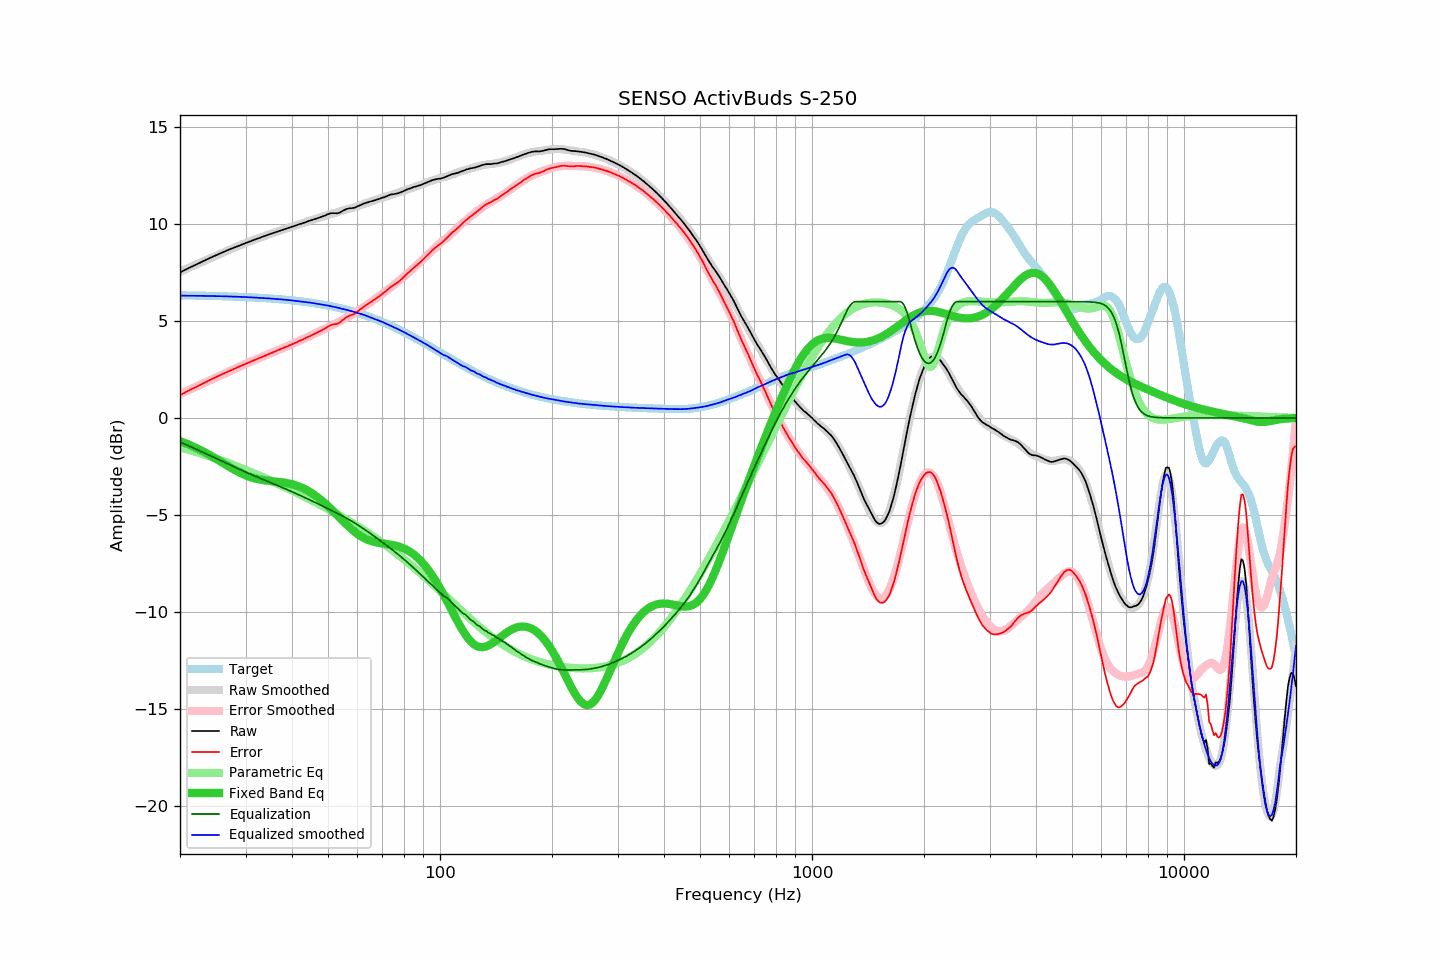

Data behind this chart, as committed beside it:
frequency, raw, error, smoothed, error_smoothed, equalization, parametric_eq, equalized_raw, equalized_smoothed, target
20, 7.50, 1.18, 7.54, 1.24, -1.24, -1.19, 6.26, 6.31, 6.33
21, 7.71, 1.39, 7.72, 1.42, -1.42, -1.35, 6.29, 6.30, 6.32
22, 7.89, 1.58, 7.89, 1.59, -1.59, -1.53, 6.30, 6.30, 6.31
23, 8.07, 1.77, 8.06, 1.76, -1.76, -1.71, 6.31, 6.30, 6.31
24, 8.24, 1.94, 8.22, 1.93, -1.93, -1.91, 6.32, 6.29, 6.30
25, 8.39, 2.10, 8.37, 2.08, -2.08, -2.11, 6.31, 6.28, 6.29
26, 8.54, 2.26, 8.51, 2.24, -2.24, -2.30, 6.31, 6.28, 6.28
27, 8.67, 2.40, 8.65, 2.38, -2.38, -2.50, 6.29, 6.27, 6.27
28, 8.79, 2.53, 8.78, 2.52, -2.52, -2.67, 6.27, 6.26, 6.26
29, 8.91, 2.67, 8.91, 2.66, -2.66, -2.83, 6.25, 6.25, 6.25
30, 9.02, 2.79, 9.02, 2.79, -2.79, -2.96, 6.23, 6.24, 6.23
31, 9.12, 2.90, 9.13, 2.91, -2.91, -3.06, 6.21, 6.22, 6.22
32, 9.22, 3.01, 9.23, 3.02, -3.02, -3.13, 6.20, 6.21, 6.21
33, 9.31, 3.12, 9.32, 3.13, -3.13, -3.19, 6.18, 6.19, 6.19
34, 9.40, 3.22, 9.41, 3.23, -3.23, -3.22, 6.17, 6.18, 6.18
35, 9.49, 3.33, 9.49, 3.33, -3.33, -3.25, 6.16, 6.16, 6.16
36, 9.57, 3.43, 9.57, 3.43, -3.43, -3.28, 6.14, 6.14, 6.14
37, 9.65, 3.53, 9.65, 3.53, -3.53, -3.30, 6.13, 6.12, 6.13
38, 9.72, 3.62, 9.72, 3.62, -3.62, -3.33, 6.10, 6.10, 6.11
39, 9.79, 3.71, 9.80, 3.71, -3.71, -3.37, 6.08, 6.08, 6.09
40, 9.86, 3.80, 9.87, 3.80, -3.80, -3.42, 6.06, 6.06, 6.07
41, 9.93, 3.89, 9.93, 3.90, -3.90, -3.48, 6.03, 6.04, 6.04
42, 10.00, 3.98, 10.00, 3.99, -3.99, -3.56, 6.01, 6.01, 6.02
43, 10.06, 4.07, 10.07, 4.08, -4.08, -3.64, 5.98, 5.99, 6.00
44, 10.13, 4.16, 10.14, 4.17, -4.17, -3.74, 5.96, 5.97, 5.97
45, 10.19, 4.25, 10.20, 4.26, -4.26, -3.85, 5.94, 5.94, 5.94
46, 10.25, 4.34, 10.26, 4.34, -4.34, -3.97, 5.91, 5.91, 5.92
47, 10.31, 4.42, 10.31, 4.43, -4.43, -4.10, 5.88, 5.88, 5.89
48, 10.37, 4.51, 10.37, 4.51, -4.51, -4.25, 5.86, 5.85, 5.86
49, 10.43, 4.60, 10.42, 4.60, -4.60, -4.39, 5.84, 5.83, 5.83
50, 10.51, 4.72, 10.47, 4.68, -4.68, -4.55, 5.83, 5.79, 5.80
51, 10.56, 4.80, 10.52, 4.76, -4.76, -4.70, 5.80, 5.76, 5.76
52, 10.56, 4.83, 10.57, 4.84, -4.84, -4.86, 5.72, 5.73, 5.73
53, 10.55, 4.86, 10.61, 4.92, -4.92, -5.02, 5.63, 5.69, 5.69
54, 10.61, 4.95, 10.65, 5.00, -5.00, -5.18, 5.61, 5.65, 5.66
55, 10.70, 5.08, 10.70, 5.08, -5.08, -5.34, 5.62, 5.62, 5.62
56, 10.77, 5.19, 10.74, 5.16, -5.16, -5.48, 5.61, 5.58, 5.58
57, 10.81, 5.27, 10.79, 5.25, -5.25, -5.62, 5.56, 5.54, 5.54
58, 10.82, 5.32, 10.83, 5.33, -5.33, -5.76, 5.49, 5.50, 5.50
59, 10.84, 5.38, 10.88, 5.42, -5.42, -5.87, 5.42, 5.46, 5.46
60, 10.91, 5.49, 10.92, 5.51, -5.51, -5.98, 5.40, 5.41, 5.42
61, 10.97, 5.59, 10.97, 5.60, -5.60, -6.08, 5.37, 5.37, 5.38
62, 11.03, 5.70, 11.02, 5.69, -5.69, -6.16, 5.34, 5.33, 5.33
63, 11.08, 5.79, 11.07, 5.78, -5.78, -6.23, 5.30, 5.29, 5.29
64, 11.12, 5.88, 11.11, 5.87, -5.87, -6.29, 5.25, 5.24, 5.24
65, 11.16, 5.97, 11.15, 5.96, -5.96, -6.34, 5.20, 5.19, 5.20
66, 11.20, 6.05, 11.20, 6.05, -6.05, -6.38, 5.15, 5.14, 5.15
67, 11.23, 6.13, 11.24, 6.14, -6.14, -6.41, 5.09, 5.10, 5.10
68, 11.27, 6.22, 11.29, 6.23, -6.23, -6.44, 5.04, 5.05, 5.05
69, 11.31, 6.31, 11.33, 6.32, -6.32, -6.46, 4.99, 5.00, 5.00
70, 11.36, 6.41, 11.36, 6.41, -6.41, -6.47, 4.95, 4.95, 4.95
71, 11.39, 6.49, 11.40, 6.50, -6.50, -6.49, 4.89, 4.90, 4.90
72, 11.44, 6.59, 11.43, 6.59, -6.59, -6.50, 4.86, 4.85, 4.85
73, 11.49, 6.69, 11.47, 6.67, -6.67, -6.52, 4.82, 4.79, 4.80
74, 11.53, 6.78, 11.50, 6.76, -6.76, -6.54, 4.77, 4.74, 4.75
75, 11.54, 6.85, 11.54, 6.85, -6.85, -6.56, 4.69, 4.69, 4.70
76, 11.56, 6.92, 11.57, 6.94, -6.94, -6.59, 4.63, 4.64, 4.64
77, 11.58, 6.99, 11.61, 7.02, -7.02, -6.61, 4.56, 4.59, 4.59
78, 11.62, 7.08, 11.65, 7.11, -7.11, -6.65, 4.51, 4.53, 4.54
79, 11.66, 7.18, 11.68, 7.20, -7.20, -6.69, 4.46, 4.48, 4.48
... 553 more rows
